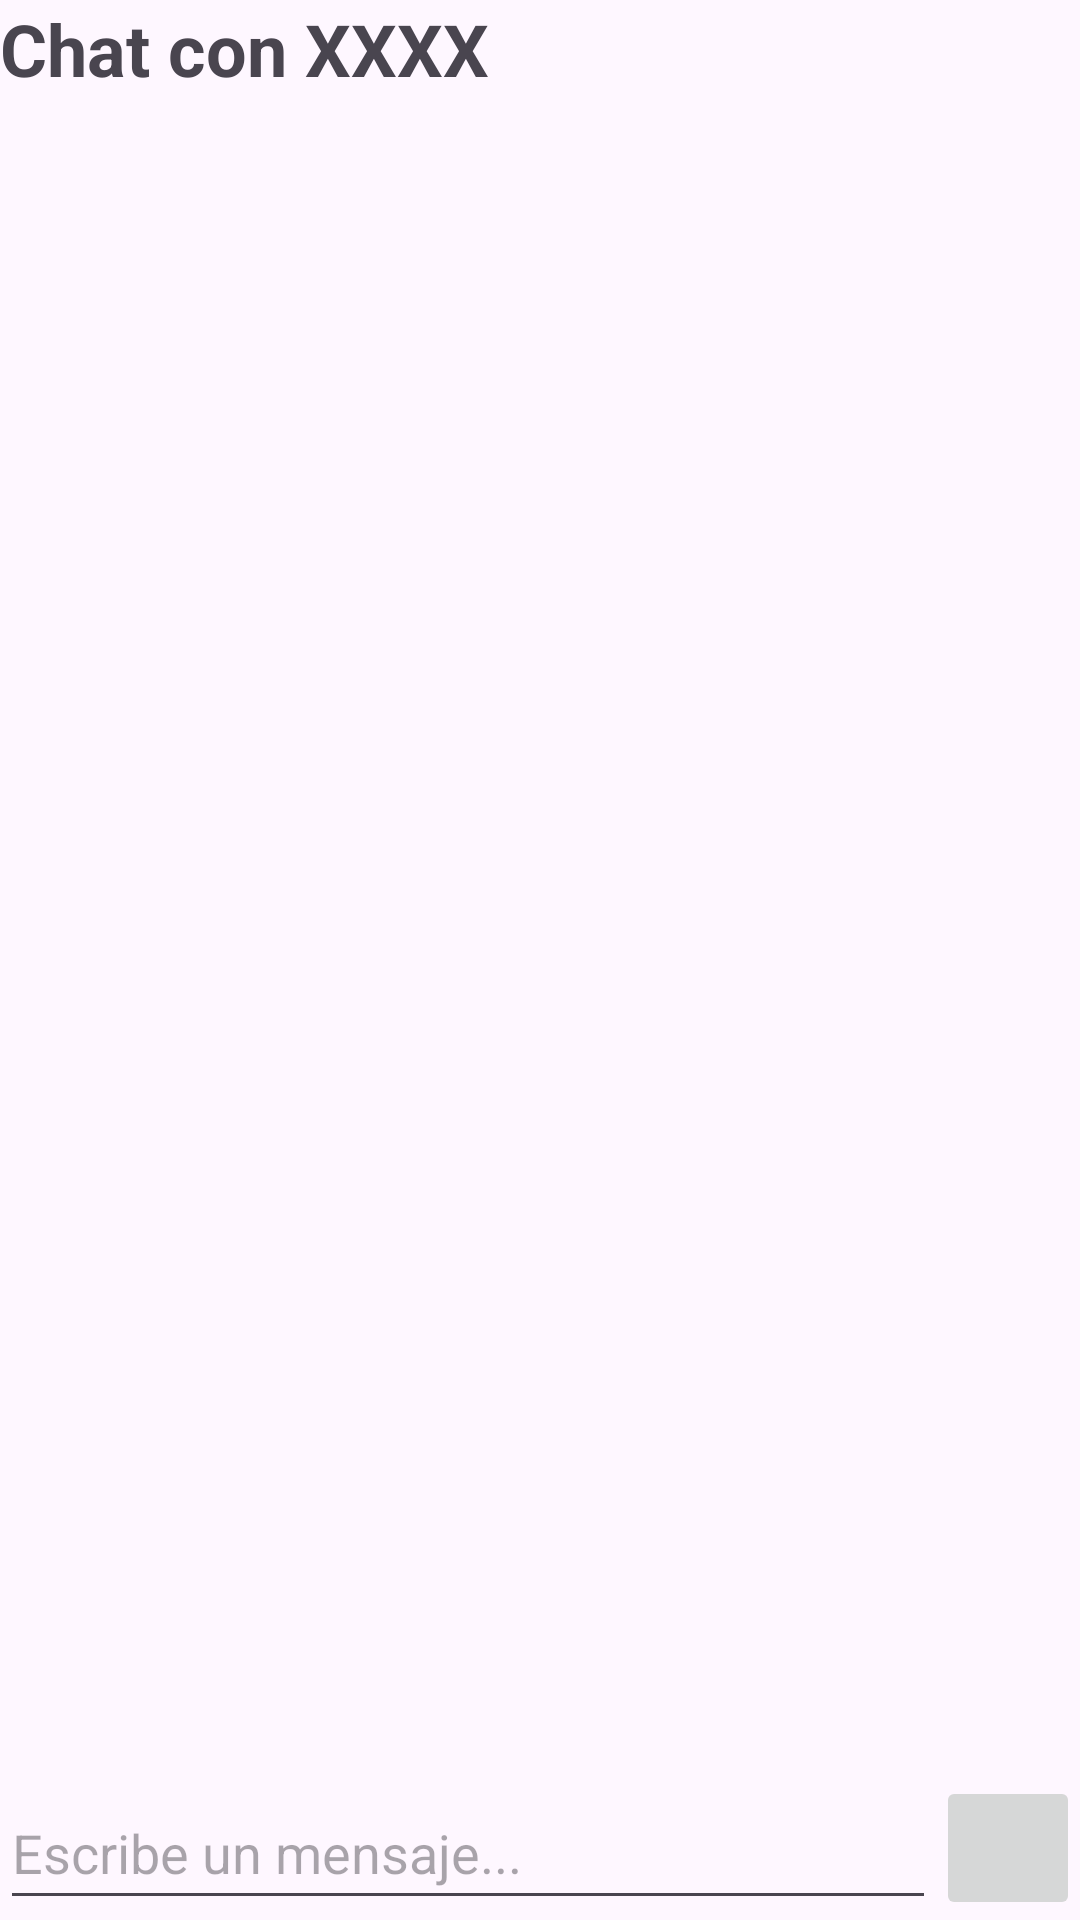

Reconstruct the res/layout file that produces this screen, plus the resources it refers to.
<!-- AndroidManifest.xml: application theme Theme.BuZeando -->
<!-- res/layout/activity_chat.xml -->
<?xml version="1.0" encoding="utf-8"?>
<androidx.constraintlayout.widget.ConstraintLayout xmlns:android="http://schemas.android.com/apk/res/android"
    xmlns:app="http://schemas.android.com/apk/res-auto"
    xmlns:tools="http://schemas.android.com/tools"
    android:id="@+id/activityChat"
    android:layout_width="match_parent"
    android:layout_height="match_parent"
    android:layout_margin="12dp"
    tools:context=".ChatActivity">

    <TextView
        android:id="@+id/tvTitulo"
        android:layout_width="match_parent"
        android:layout_height="wrap_content"
        android:text="Chat con XXXX"
        android:textSize="24sp"
        android:textStyle="bold"
        app:layout_constraintBottom_toTopOf="@id/rvConversacion"
        app:layout_constraintEnd_toEndOf="parent"
        app:layout_constraintStart_toStartOf="parent"
        app:layout_constraintTop_toTopOf="parent" />

    <androidx.recyclerview.widget.RecyclerView
        android:id="@+id/rvConversacion"
        android:layout_width="match_parent"
        android:layout_height="0dp"
        app:layout_constraintBottom_toTopOf="@id/etMensaje"
        app:layout_constraintEnd_toEndOf="parent"
        app:layout_constraintStart_toStartOf="parent"
        app:layout_constraintTop_toBottomOf="@id/tvTitulo" />

    <EditText
        android:id="@+id/etMensaje"
        android:layout_width="0dp"
        android:layout_height="48dp"
        android:hint="Escribe un mensaje..."
        android:importantForAutofill="no"
        android:inputType="text"
        app:layout_constraintBottom_toBottomOf="parent"
        app:layout_constraintEnd_toStartOf="@id/btnEnviar"
        app:layout_constraintStart_toStartOf="parent"
        app:layout_constraintTop_toBottomOf="@id/rvConversacion" />

    <Button
        android:id="@+id/btnEnviar"
        android:layout_width="48dp"
        android:layout_height="48dp"
        android:contentDescription="Botón para enviar el mensaje"
        android:enabled="false"
        android:insetLeft="0dp"
        android:insetTop="0dp"
        android:insetRight="0dp"
        android:insetBottom="0dp"
        app:icon="@drawable/send_48dp"
        app:iconGravity="textStart"
        app:iconPadding="0dp"
        app:iconSize="24dp"
        app:layout_constraintBottom_toBottomOf="parent"
        app:layout_constraintEnd_toEndOf="parent"
        app:layout_constraintStart_toEndOf="@id/etMensaje"
        app:layout_constraintTop_toBottomOf="@id/rvConversacion"
        app:shapeAppearance="@style/ShapeAppearance.Material3.Corner.Large" />

</androidx.constraintlayout.widget.ConstraintLayout>
<!-- resources referenced by this layout -->
<resources>
  <!-- drawable send_48dp: png bitmap (drawable, 2837 bytes) -->
  <style name="Theme.BuZeando" parent="Base.Theme.BuZeando" />
  <style name="Base.Theme.BuZeando" parent="Theme.Material3.DayNight.NoActionBar">
          
          
      </style>
</resources>
